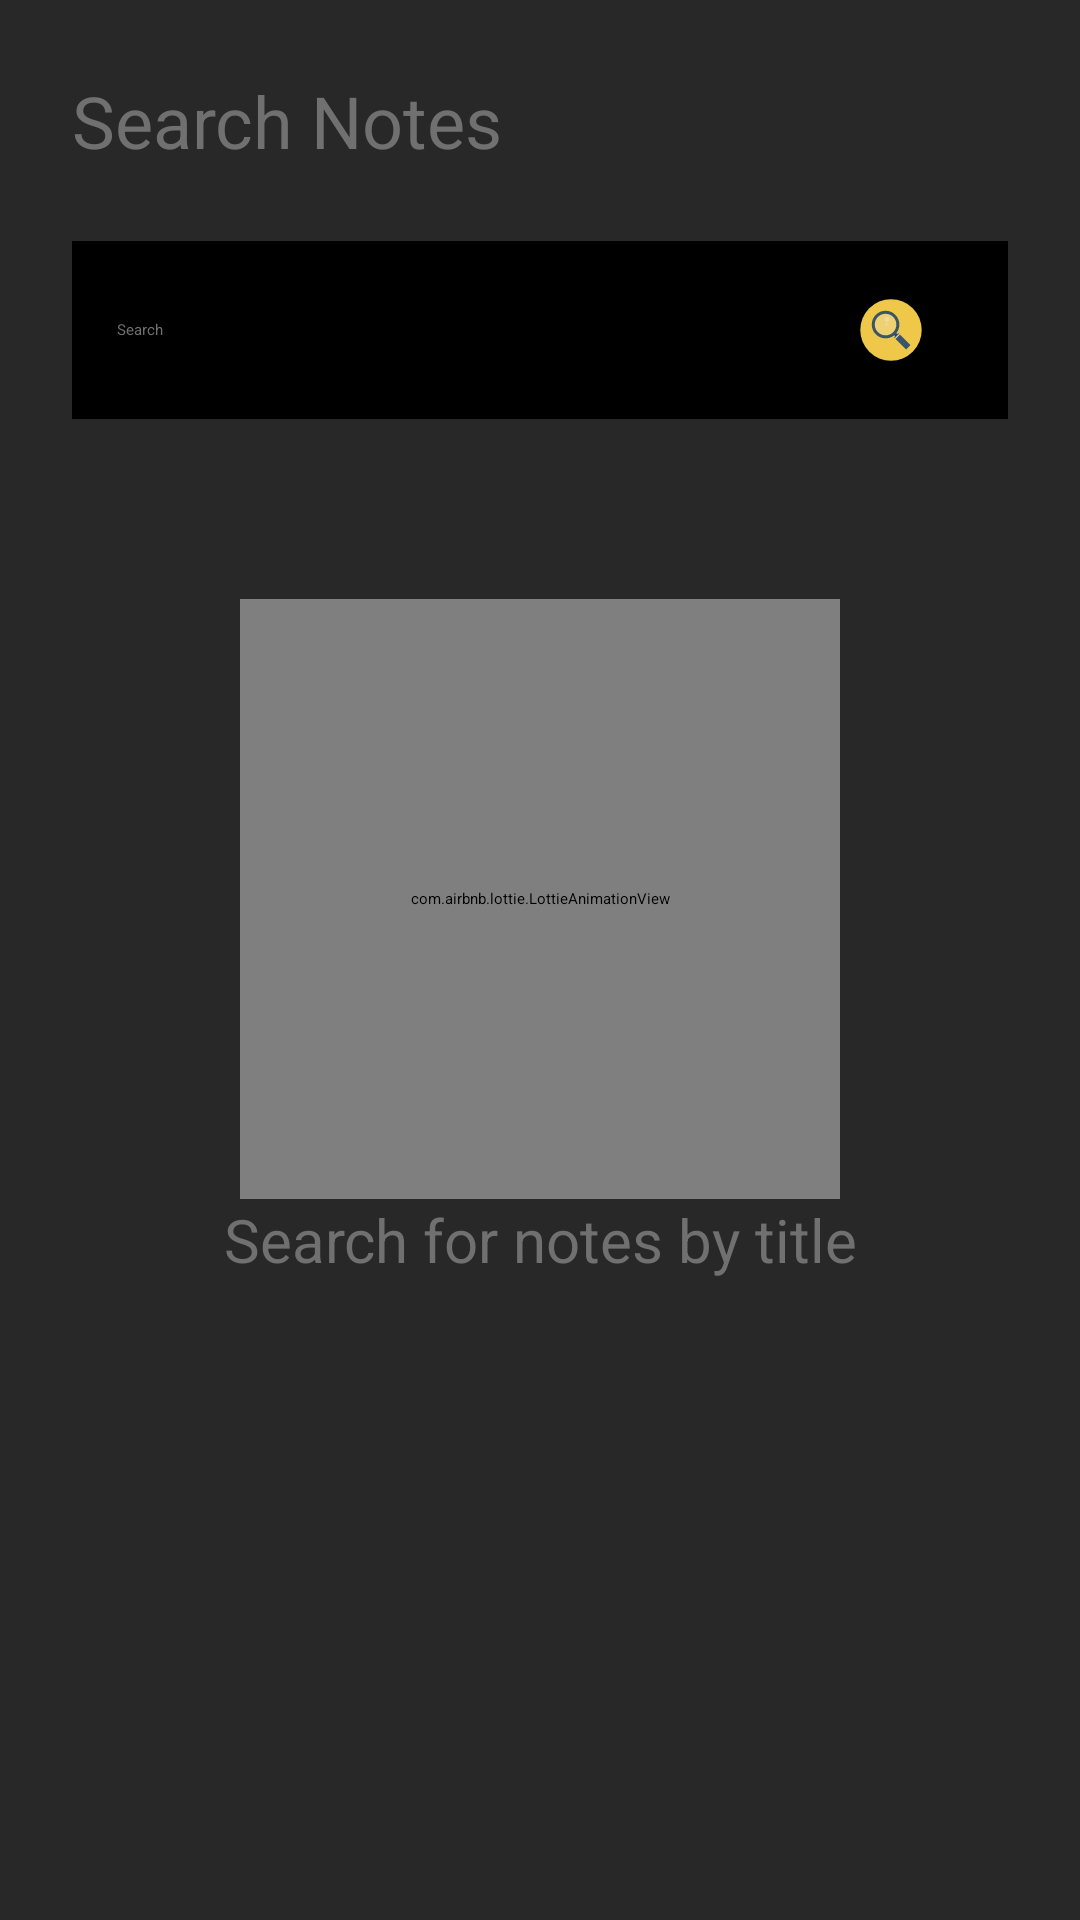

Reconstruct the res/layout file that produces this screen, plus the resources it refers to.
<!-- AndroidManifest.xml: application theme Theme.NMProject -->
<!-- res/layout/activity_search_doc.xml -->
<?xml version="1.0" encoding="utf-8"?>
<androidx.constraintlayout.widget.ConstraintLayout xmlns:android="http://schemas.android.com/apk/res/android"
    xmlns:app="http://schemas.android.com/apk/res-auto"
    xmlns:tools="http://schemas.android.com/tools"
    android:layout_width="match_parent"
    android:background="@color/background_grey"
    android:id="@+id/search_doc_layout"
    android:layout_height="match_parent"
    tools:context=".Activities.SearchDocActivity">

    <TextView
        android:id="@+id/search_doc_page_title"
        app:layout_constraintStart_toStartOf="parent"
        app:layout_constraintTop_toTopOf="parent"
        android:layout_margin="24dp"
        android:text="Search Notes"
        android:textColor="@color/primary_text"
        android:textSize="24dp"
        android:layout_width="wrap_content"
        android:layout_height="wrap_content"/>

    <LinearLayout
        android:id="@+id/search_doc_container"
        app:layout_constraintStart_toStartOf="parent"
        app:layout_constraintEnd_toEndOf="parent"
        android:padding="15dp"
        app:layout_constraintTop_toBottomOf="@id/search_doc_page_title"
        android:layout_marginTop="24dp"
        android:elevation="16dp"
        android:outlineAmbientShadowColor="@color/white"
        android:outlineSpotShadowColor="@color/white"
        android:background="@color/black"
        android:layout_marginHorizontal="24dp"
        android:layout_width="0dp"
        android:layout_height="wrap_content">
        <EditText
            android:layout_gravity="center"
            android:id="@+id/search_doc_searchBar"
            android:hint="Search"
            android:inputType="text"
            android:lines="1"
            android:background="@color/white"
            android:backgroundTint="@color/black"
            android:textColorHint="@color/primary_text"
            android:textColor="@color/primary_text"
            android:textCursorDrawable="@null"
            android:layout_weight="0.9"
            android:layout_width="0dp"
            android:layout_height="wrap_content"/>
        <ImageButton
            android:paddingVertical="2.5dp"
            android:layout_gravity="center"
            android:id="@+id/search_doc_searchBtn"
            android:src="@drawable/ic_doc_search"
            android:paddingHorizontal="12dp"
            android:background="@android:color/transparent"
            android:layout_width="wrap_content"
            android:layout_height="wrap_content"/>
        <ProgressBar
            android:paddingVertical="2.5dp"
            android:layout_gravity="center"
            android:id="@+id/search_doc_progress"
            android:visibility="gone"
            android:progressTint="@color/primary_color"
            android:layout_width="24dp"
            android:layout_height="24dp"/>
    </LinearLayout>

    <ViewSwitcher
        android:id="@+id/search_doc_viewSwitcher"
        android:layout_width="0dp"
        android:layout_height="0dp"
        app:layout_constraintStart_toStartOf="@id/search_doc_page_title"
        app:layout_constraintEnd_toEndOf="parent"
        android:layout_marginEnd="24dp"
        app:layout_constraintTop_toBottomOf="@id/search_doc_container"
        app:layout_constraintBottom_toBottomOf="parent"
        >
        
        <LinearLayout
            android:orientation="vertical"
            android:gravity="top"
            android:layout_width="match_parent"
            android:layout_height="match_parent">
            
            <com.airbnb.lottie.LottieAnimationView
                app:lottie_rawRes="@raw/search_anim"
                app:lottie_autoPlay="true"
                android:layout_gravity="center"
                android:layout_marginTop="60dp"
                android:adjustViewBounds="true"
                app:lottie_loop="true"
                android:layout_width="200dp"
                android:layout_height="200dp"/>
            <TextView
                android:text="Search for notes by title"
                android:textSize="20sp"
                android:textAlignment="center"
                android:textColor="@color/primary_text"
                android:layout_width="match_parent"
                android:layout_height="wrap_content"/>
            
        </LinearLayout>
        
        <LinearLayout
            android:layout_width="match_parent"
            android:layout_height="match_parent">
            <androidx.recyclerview.widget.RecyclerView
                android:id="@+id/search_doc_result"
                android:layout_width="match_parent"
                android:layout_height="match_parent"/>
        </LinearLayout>


    </ViewSwitcher>
    
</androidx.constraintlayout.widget.ConstraintLayout>
<!-- resources referenced by this layout -->
<resources>
  <color name="background_grey">#292828</color>
  <color name="black">#FF000000</color>
  <color name="primary_color">#ffb412</color>
  <color name="primary_text">#707070</color>
  <color name="white">#FFFFFFFF</color>
  <!-- drawable ic_doc_search (drawable) -->
  <vector android:height="24dp" android:viewportHeight="150"
      android:viewportWidth="150" android:width="24dp" xmlns:android="http://schemas.android.com/apk/res/android">
      <path android:fillColor="#efc84a" android:pathData="M75,75m-64,0a64,64 0,1 1,128 0a64,64 0,1 1,-128 0"/>
      <path android:fillColor="#2f4859" android:pathData="m80.181,84.778l4.577,-4.577l4.577,4.577l-4.577,4.577z"/>
      <path android:fillAlpha="0.25" android:fillColor="#ebf0f3"
          android:pathData="M64.052,64.515m-26.57,0a26.57,26.57 0,1 1,53.14 0a26.57,26.57 0,1 1,-53.14 0" android:strokeAlpha="0.25"/>
      <path android:fillColor="#3a556a" android:pathData="m43.353,43.353a28.729,28.729 0,1 0,40.63 0,28.732 28.732,0 0,0 -40.63,0zM79.54,79.539a22.442,22.442 0,1 1,0 -31.743,22.441 22.441,0 0,1 0,31.743z"/>
      <path android:fillColor="#3a556a" android:pathData="M82.102,89.645L89.622,82.125A1.083,1.083 0,0 1,91.153 82.125L114.719,105.691A1.083,1.083 0,0 1,114.719 107.222L107.199,114.742A1.083,1.083 0,0 1,105.668 114.742L82.102,91.176A1.083,1.083 0,0 1,82.102 89.645z"/>
      <path android:fillColor="#e1e6e9" android:pathData="m82.871,91.941l9.051,-9.051l1.533,1.533l-9.051,9.051z"/>
      <path android:fillAlpha="0.25" android:fillColor="#fff"
          android:pathData="M66.515,52.854m-1.998,4.821a5.218,5.218 67.514,1 1,3.996 -9.641a5.218,5.218 67.514,1 1,-3.996 9.641" android:strokeAlpha="0.25"/>
      <path android:fillAlpha="0.25" android:fillColor="#fff"
          android:pathData="M65.879,63.221m-0.999,2.411a2.61,2.61 67.514,1 1,1.998 -4.821a2.61,2.61 67.514,1 1,-1.998 4.821" android:strokeAlpha="0.25"/>
  </vector>
  <style name="Theme.NMProject" parent="Theme.MaterialComponents.DayNight.NoActionBar">
          
          <item name="colorPrimary">@color/black</item>
          <item name="colorPrimaryVariant">@color/black</item>
          <item name="colorOnPrimary">@color/white</item>
          
          <item name="colorSecondary">@color/black</item>
          <item name="colorSecondaryVariant">@color/black</item>
          <item name="colorOnSecondary">@color/black</item>
          
          <item name="android:statusBarColor" tools:targetApi="l">?attr/colorPrimaryVariant</item>
          
          <item name="android:fontFamily">@font/comforta</item>
          <item name="fontFamily">@font/comforta</item>
          <item name="android:windowBackground">@color/black</item>
      </style>
</resources>
